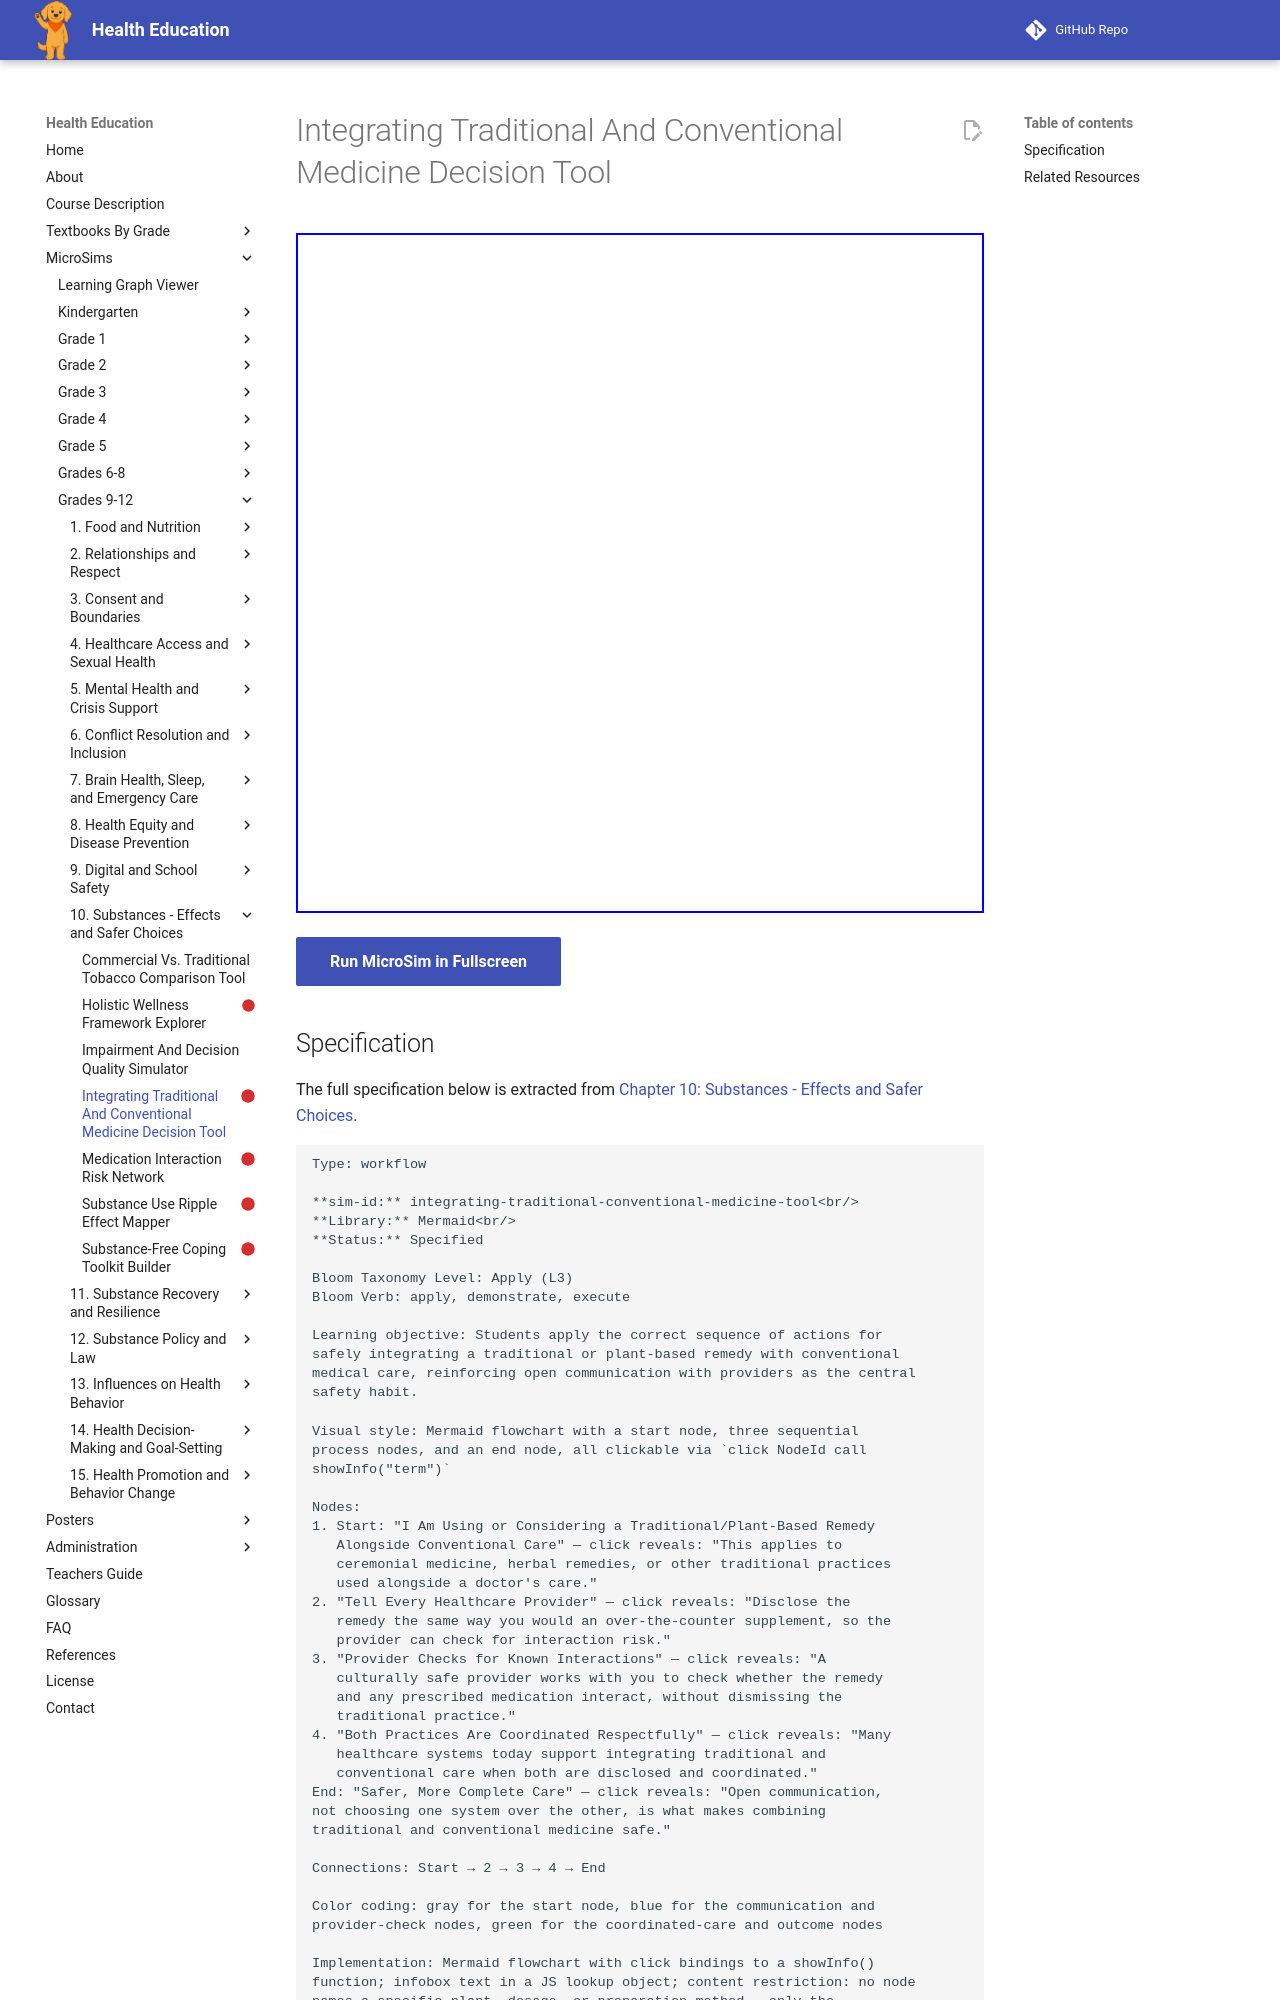

repository: dmccreary/health-education · page: sims/integrating-traditional-conventional-medicine-tool/index.html · generator: mkdocs

---
title: Integrating Traditional And Conventional Medicine Decision Tool
description: Students apply the correct sequence of actions for
status: scaffold
library: Mermaid
bloom_level: Apply (L3)
---

# Integrating Traditional And Conventional Medicine Decision Tool



<iframe src="main.html" width="100%" height="680px"></iframe>

[Run MicroSim in Fullscreen](main.html){ .md-button .md-button--primary }
